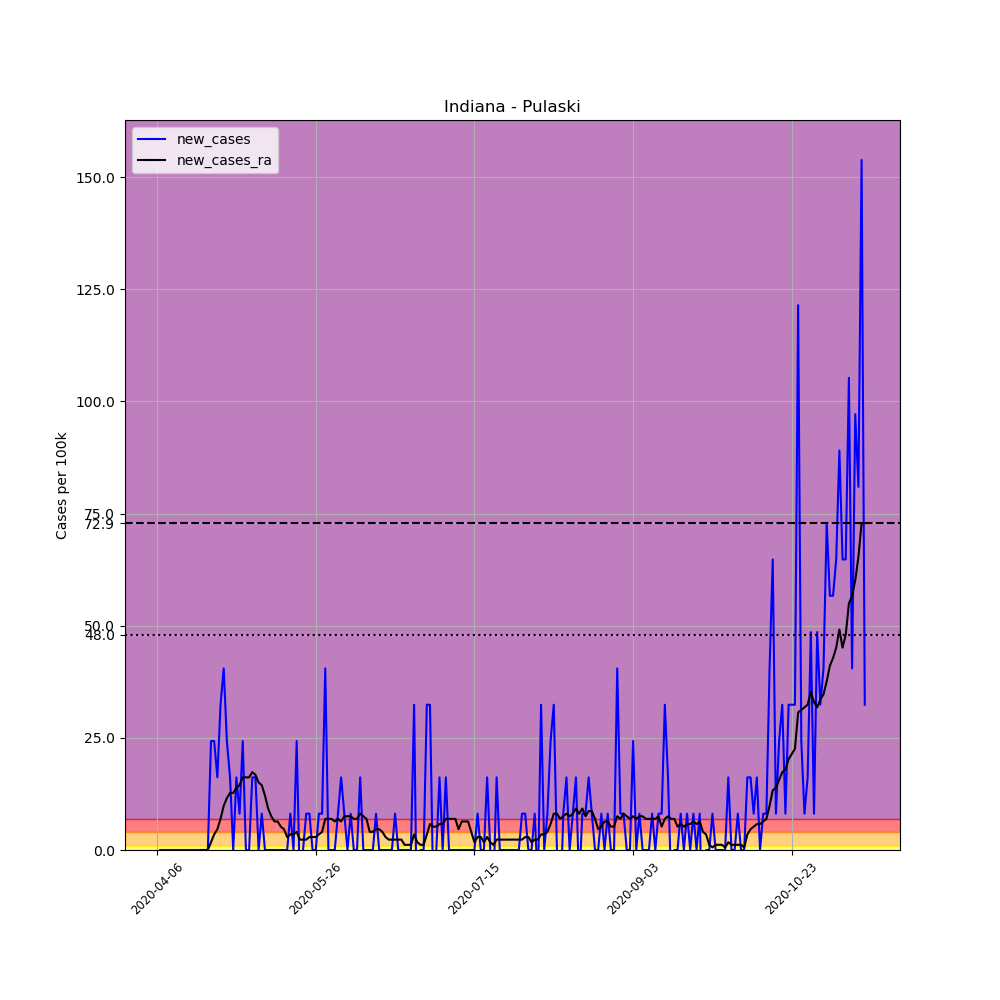

Source data for this figure (header and first rows):
, date, county, state, fips, cases, deaths, COUNTY, STNAME, CTYNAME, POPESTIMATE2019, per_100k, new_cases, new_cases_ra
577123, 2020-04-06, Pulaski, Indiana, 18131, 1, 0, 131, Indiana, Pulaski, 12353, 8.095, , 
577124, 2020-04-07, Pulaski, Indiana, 18131, 1, 0, 131, Indiana, Pulaski, 12353, 8.095, 0.0, 
577125, 2020-04-08, Pulaski, Indiana, 18131, 1, 0, 131, Indiana, Pulaski, 12353, 8.095, 0.0, 
577126, 2020-04-09, Pulaski, Indiana, 18131, 1, 0, 131, Indiana, Pulaski, 12353, 8.095, 0.0, 
577127, 2020-04-10, Pulaski, Indiana, 18131, 1, 0, 131, Indiana, Pulaski, 12353, 8.095, 0.0, 
577128, 2020-04-11, Pulaski, Indiana, 18131, 1, 0, 131, Indiana, Pulaski, 12353, 8.095, 0.0, 
577129, 2020-04-12, Pulaski, Indiana, 18131, 1, 0, 131, Indiana, Pulaski, 12353, 8.095, 0.0, 
577130, 2020-04-13, Pulaski, Indiana, 18131, 1, 0, 131, Indiana, Pulaski, 12353, 8.095, 0.0, 
577131, 2020-04-14, Pulaski, Indiana, 18131, 1, 0, 131, Indiana, Pulaski, 12353, 8.095, 0.0, 
577132, 2020-04-15, Pulaski, Indiana, 18131, 1, 0, 131, Indiana, Pulaski, 12353, 8.095, 0.0, 
577133, 2020-04-16, Pulaski, Indiana, 18131, 1, 0, 131, Indiana, Pulaski, 12353, 8.095, 0.0, 
577134, 2020-04-17, Pulaski, Indiana, 18131, 1, 0, 131, Indiana, Pulaski, 12353, 8.095, 0.0, 
577135, 2020-04-18, Pulaski, Indiana, 18131, 1, 0, 131, Indiana, Pulaski, 12353, 8.095, 0.0, 
577136, 2020-04-19, Pulaski, Indiana, 18131, 1, 0, 131, Indiana, Pulaski, 12353, 8.095, 0.0, 
577137, 2020-04-20, Pulaski, Indiana, 18131, 1, 0, 131, Indiana, Pulaski, 12353, 8.095, 0.0, 0.0
577138, 2020-04-21, Pulaski, Indiana, 18131, 1, 0, 131, Indiana, Pulaski, 12353, 8.095, 0.0, 0.0
577139, 2020-04-22, Pulaski, Indiana, 18131, 1, 0, 131, Indiana, Pulaski, 12353, 8.095, 0.0, 0.0
577140, 2020-04-23, Pulaski, Indiana, 18131, 4, 0, 131, Indiana, Pulaski, 12353, 32.38, 24.29, 1.735
577141, 2020-04-24, Pulaski, Indiana, 18131, 7, 0, 131, Indiana, Pulaski, 12353, 56.67, 24.29, 3.469
577142, 2020-04-25, Pulaski, Indiana, 18131, 9, 0, 131, Indiana, Pulaski, 12353, 72.86, 16.19, 4.626
577143, 2020-04-26, Pulaski, Indiana, 18131, 13, 0, 131, Indiana, Pulaski, 12353, 105.2, 32.38, 6.939
577144, 2020-04-27, Pulaski, Indiana, 18131, 18, 0, 131, Indiana, Pulaski, 12353, 145.7, 40.48, 9.83
577145, 2020-04-28, Pulaski, Indiana, 18131, 21, 0, 131, Indiana, Pulaski, 12353, 170, 24.29, 11.56
577146, 2020-04-29, Pulaski, Indiana, 18131, 23, 0, 131, Indiana, Pulaski, 12353, 186.2, 16.19, 12.72
577147, 2020-04-30, Pulaski, Indiana, 18131, 23, 0, 131, Indiana, Pulaski, 12353, 186.2, 0.0, 12.72
577148, 2020-05-01, Pulaski, Indiana, 18131, 25, 0, 131, Indiana, Pulaski, 12353, 202.4, 16.19, 13.88
577149, 2020-05-02, Pulaski, Indiana, 18131, 26, 0, 131, Indiana, Pulaski, 12353, 210.5, 8.095, 14.46
577150, 2020-05-03, Pulaski, Indiana, 18131, 29, 0, 131, Indiana, Pulaski, 12353, 234.8, 24.29, 16.19
577151, 2020-05-04, Pulaski, Indiana, 18131, 29, 0, 131, Indiana, Pulaski, 12353, 234.8, 0.0, 16.19
577152, 2020-05-05, Pulaski, Indiana, 18131, 29, 0, 131, Indiana, Pulaski, 12353, 234.8, 0.0, 16.19
577153, 2020-05-06, Pulaski, Indiana, 18131, 31, 0, 131, Indiana, Pulaski, 12353, 251, 16.19, 17.35
577154, 2020-05-07, Pulaski, Indiana, 18131, 33, 0, 131, Indiana, Pulaski, 12353, 267.1, 16.19, 16.77
577155, 2020-05-08, Pulaski, Indiana, 18131, 33, 0, 131, Indiana, Pulaski, 12353, 267.1, 0.0, 15.03
577156, 2020-05-09, Pulaski, Indiana, 18131, 34, 0, 131, Indiana, Pulaski, 12353, 275.2, 8.095, 14.46
577157, 2020-05-10, Pulaski, Indiana, 18131, 34, 0, 131, Indiana, Pulaski, 12353, 275.2, 0.0, 12.14
577158, 2020-05-11, Pulaski, Indiana, 18131, 34, 0, 131, Indiana, Pulaski, 12353, 275.2, 0.0, 9.252
577159, 2020-05-12, Pulaski, Indiana, 18131, 34, 0, 131, Indiana, Pulaski, 12353, 275.2, 0.0, 7.517
577160, 2020-05-13, Pulaski, Indiana, 18131, 34, 0, 131, Indiana, Pulaski, 12353, 275.2, 0.0, 6.361
577161, 2020-05-14, Pulaski, Indiana, 18131, 34, 0, 131, Indiana, Pulaski, 12353, 275.2, 0.0, 6.361
577162, 2020-05-15, Pulaski, Indiana, 18131, 34, 0, 131, Indiana, Pulaski, 12353, 275.2, 0.0, 5.204
577163, 2020-05-16, Pulaski, Indiana, 18131, 34, 0, 131, Indiana, Pulaski, 12353, 275.2, 0.0, 4.626
577164, 2020-05-17, Pulaski, Indiana, 18131, 34, 0, 131, Indiana, Pulaski, 12353, 275.2, 0.0, 2.891
577165, 2020-05-18, Pulaski, Indiana, 18131, 35, 0, 131, Indiana, Pulaski, 12353, 283.3, 8.095, 3.469
577166, 2020-05-19, Pulaski, Indiana, 18131, 35, 0, 131, Indiana, Pulaski, 12353, 283.3, 0.0, 3.469
577167, 2020-05-20, Pulaski, Indiana, 18131, 38, 0, 131, Indiana, Pulaski, 12353, 307.6, 24.29, 4.048
577168, 2020-05-21, Pulaski, Indiana, 18131, 37, 0, 131, Indiana, Pulaski, 12353, 299.5, -8.095, 2.313
577169, 2020-05-22, Pulaski, Indiana, 18131, 37, 0, 131, Indiana, Pulaski, 12353, 299.5, 0.0, 2.313
577170, 2020-05-23, Pulaski, Indiana, 18131, 38, 0, 131, Indiana, Pulaski, 12353, 307.6, 8.095, 2.313
577171, 2020-05-24, Pulaski, Indiana, 18131, 39, 0, 131, Indiana, Pulaski, 12353, 315.7, 8.095, 2.891
577172, 2020-05-25, Pulaski, Indiana, 18131, 39, 0, 131, Indiana, Pulaski, 12353, 315.7, 0.0, 2.891
577173, 2020-05-26, Pulaski, Indiana, 18131, 39, 0, 131, Indiana, Pulaski, 12353, 315.7, 0.0, 2.891
577174, 2020-05-27, Pulaski, Indiana, 18131, 40, 0, 131, Indiana, Pulaski, 12353, 323.8, 8.095, 3.469
577175, 2020-05-28, Pulaski, Indiana, 18131, 41, 0, 131, Indiana, Pulaski, 12353, 331.9, 8.095, 4.048
577176, 2020-05-29, Pulaski, Indiana, 18131, 46, 0, 131, Indiana, Pulaski, 12353, 372.4, 40.48, 6.939
577177, 2020-05-30, Pulaski, Indiana, 18131, 46, 0, 131, Indiana, Pulaski, 12353, 372.4, 0.0, 6.939
577178, 2020-05-31, Pulaski, Indiana, 18131, 46, 0, 131, Indiana, Pulaski, 12353, 372.4, 0.0, 6.939
577179, 2020-06-01, Pulaski, Indiana, 18131, 46, 0, 131, Indiana, Pulaski, 12353, 372.4, 0.0, 6.361
577180, 2020-06-02, Pulaski, Indiana, 18131, 47, 0, 131, Indiana, Pulaski, 12353, 380.5, 8.095, 6.939
577181, 2020-06-03, Pulaski, Indiana, 18131, 49, 0, 131, Indiana, Pulaski, 12353, 396.7, 16.19, 6.361
577182, 2020-06-04, Pulaski, Indiana, 18131, 50, 0, 131, Indiana, Pulaski, 12353, 404.8, 8.095, 7.517
... 164 more rows
